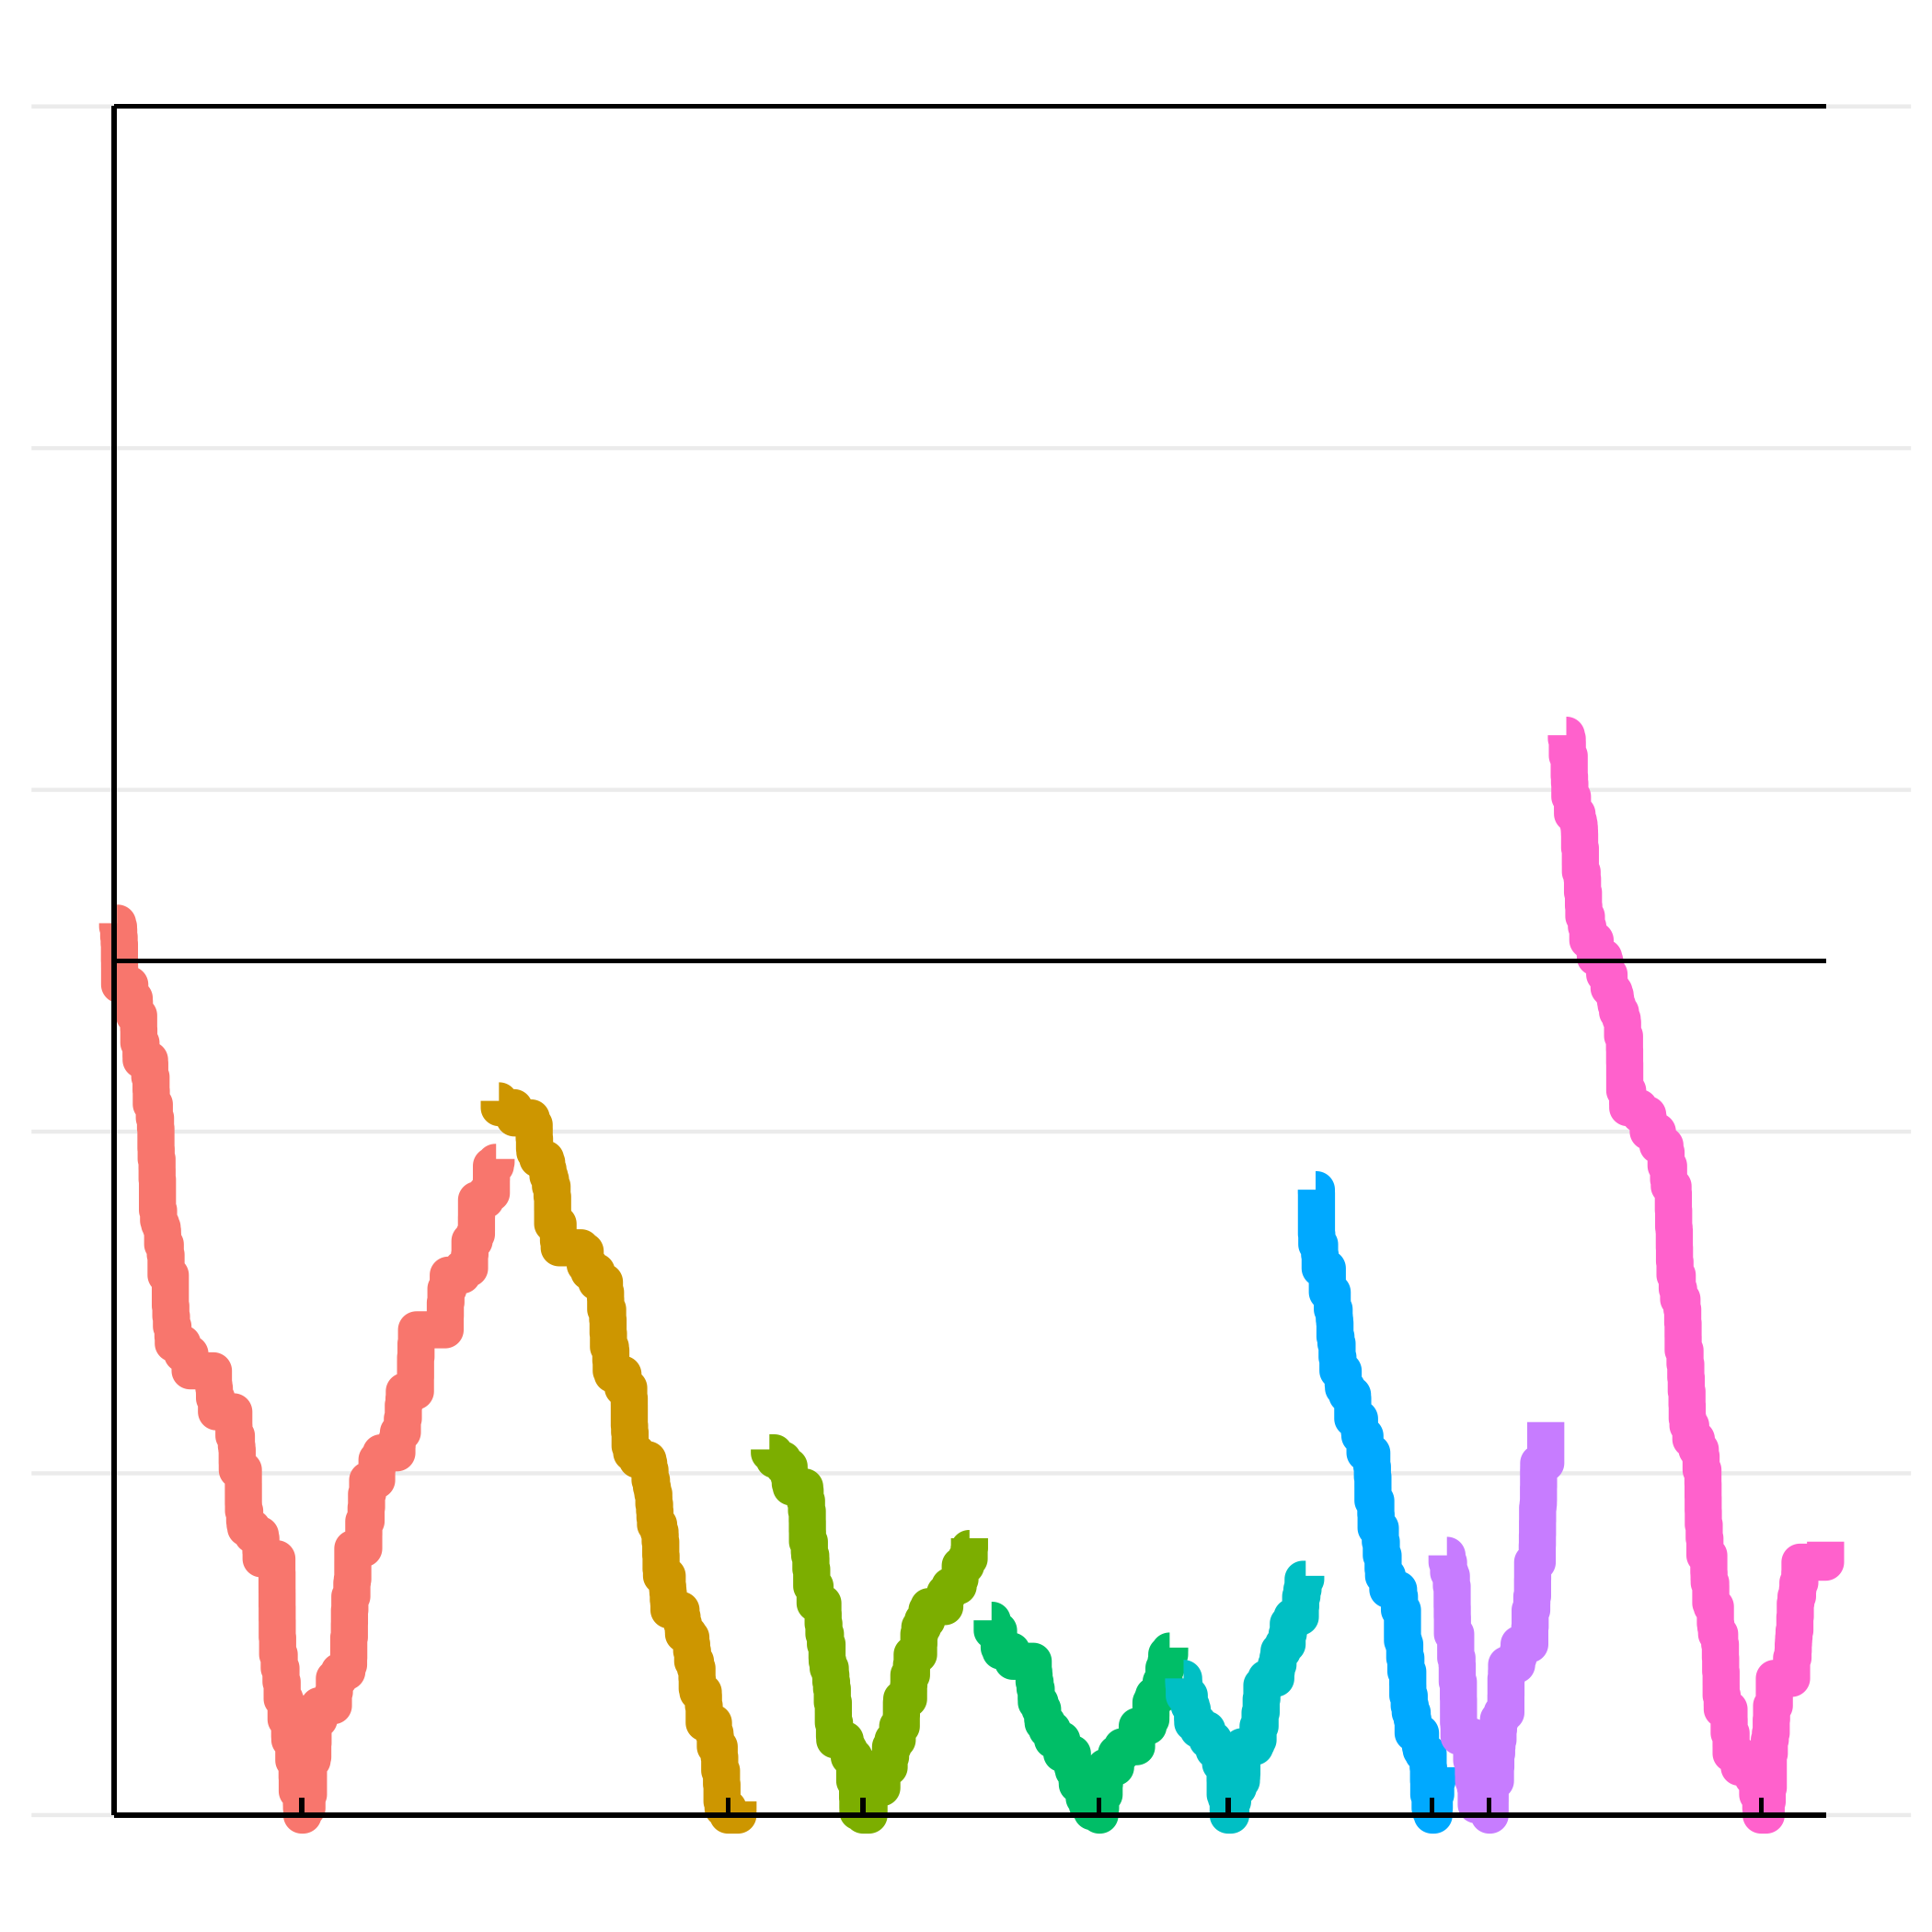

Source data for this figure (header and first rows):
chromosome, position, absolute_pos, cumulative_recom_cnt, chromosome_arm
Ca21chr1_C_albicans_SC5314, 22527, 22527, 261, left
Ca21chr1_C_albicans_SC5314, 28197, 28197, 260, left
Ca21chr1_C_albicans_SC5314, 35709, 35709, 259, left
Ca21chr1_C_albicans_SC5314, 37222, 37222, 257, left
Ca21chr1_C_albicans_SC5314, 41161, 41161, 255, left
Ca21chr1_C_albicans_SC5314, 43503, 43503, 250, left
Ca21chr1_C_albicans_SC5314, 44535, 44535, 248, left
Ca21chr1_C_albicans_SC5314, 44806, 44806, 243, left
Ca21chr1_C_albicans_SC5314, 129657, 129657, 240, left
Ca21chr1_C_albicans_SC5314, 132219, 132219, 239, left
Ca21chr1_C_albicans_SC5314, 166798, 166798, 238, left
Ca21chr1_C_albicans_SC5314, 168173, 168173, 234, left
Ca21chr1_C_albicans_SC5314, 203573, 203573, 230, left
Ca21chr1_C_albicans_SC5314, 205084, 205084, 226, left
Ca21chr1_C_albicans_SC5314, 223192, 223192, 222, left
Ca21chr1_C_albicans_SC5314, 224033, 224033, 221, left
Ca21chr1_C_albicans_SC5314, 294533, 294533, 220, left
Ca21chr1_C_albicans_SC5314, 296383, 296383, 216, left
Ca21chr1_C_albicans_SC5314, 307041, 307041, 212, left
Ca21chr1_C_albicans_SC5314, 309031, 309031, 208, left
Ca21chr1_C_albicans_SC5314, 334437, 334437, 204, left
Ca21chr1_C_albicans_SC5314, 344288, 344288, 201, left
Ca21chr1_C_albicans_SC5314, 347729, 347729, 198, left
Ca21chr1_C_albicans_SC5314, 347813, 347813, 195, left
Ca21chr1_C_albicans_SC5314, 349678, 349678, 192, left
Ca21chr1_C_albicans_SC5314, 356870, 356870, 189, left
Ca21chr1_C_albicans_SC5314, 357401, 357401, 186, left
Ca21chr1_C_albicans_SC5314, 360402, 360402, 183, left
Ca21chr1_C_albicans_SC5314, 360460, 360460, 180, left
Ca21chr1_C_albicans_SC5314, 360538, 360538, 177, left
Ca21chr1_C_albicans_SC5314, 369699, 369699, 174, left
Ca21chr1_C_albicans_SC5314, 377457, 377457, 173, left
Ca21chr1_C_albicans_SC5314, 389344, 389344, 172, left
Ca21chr1_C_albicans_SC5314, 399460, 399460, 171, left
Ca21chr1_C_albicans_SC5314, 402889, 402889, 170, left
Ca21chr1_C_albicans_SC5314, 403874, 403874, 167, left
Ca21chr1_C_albicans_SC5314, 425892, 425892, 164, left
Ca21chr1_C_albicans_SC5314, 432102, 432102, 159, left
Ca21chr1_C_albicans_SC5314, 432120, 432120, 158, left
Ca21chr1_C_albicans_SC5314, 467751, 467751, 154, left
Ca21chr1_C_albicans_SC5314, 467796, 467796, 150, left
Ca21chr1_C_albicans_SC5314, 467829, 467829, 149, left
Ca21chr1_C_albicans_SC5314, 472023, 472023, 146, left
Ca21chr1_C_albicans_SC5314, 477190, 477190, 143, left
Ca21chr1_C_albicans_SC5314, 489664, 489664, 140, left
Ca21chr1_C_albicans_SC5314, 492528, 492528, 138, left
Ca21chr1_C_albicans_SC5314, 568220, 568220, 136, left
Ca21chr1_C_albicans_SC5314, 568937, 568937, 135, left
Ca21chr1_C_albicans_SC5314, 630930, 630930, 134, left
Ca21chr1_C_albicans_SC5314, 632804, 632804, 130, left
Ca21chr1_C_albicans_SC5314, 827239, 827239, 126, left
Ca21chr1_C_albicans_SC5314, 830777, 830777, 125, left
Ca21chr1_C_albicans_SC5314, 834901, 834901, 124, left
Ca21chr1_C_albicans_SC5314, 836043, 836043, 123, left
Ca21chr1_C_albicans_SC5314, 836238, 836238, 122, left
Ca21chr1_C_albicans_SC5314, 852707, 852707, 118, left
Ca21chr1_C_albicans_SC5314, 997197, 997197, 114, left
Ca21chr1_C_albicans_SC5314, 998185, 998185, 111, left
Ca21chr1_C_albicans_SC5314, 1018722, 1018722, 108, left
Ca21chr1_C_albicans_SC5314, 1022702, 1022702, 107, left
... 759 more rows
